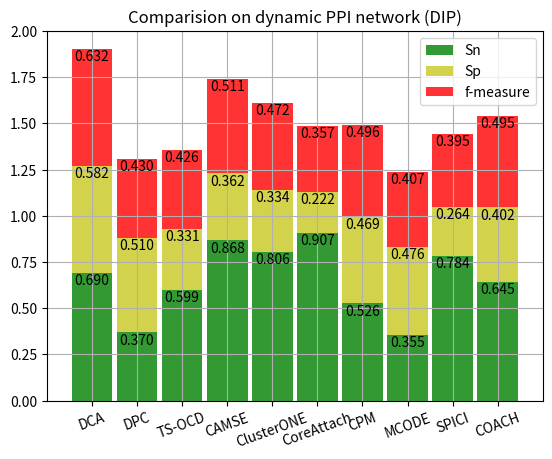

Reproduce this figure in Python.
# -*- coding:UTF-8 -*-
import numpy as np
import matplotlib.pyplot as plt

sn=[0.690349,
0.37,
0.598712,
0.86798,
0.805714,
0.906815,
0.526427,

0.355072,
0.783784,
0.644643,

]

sp=[0.581921,
0.51,
0.330961,
0.362104,
0.333728,
0.222147,
0.468927,

0.475728,
0.263763,
0.401557,
]

f=[0.631514,
0.43,
0.42628,
0.511021,
0.471967,
0.356869,
0.496016,

0.406639,
0.394699,
0.494859,


]


sn_sp=[1.27227,
0.88,
0.929673,
1.230084,
1.139442,
1.128962,
0.995354,

0.8308,
1.047547,
1.0462,


]


plt.figure(1);
N=10
ind=np.arange(1,N+1,1)
width=0.9
plt.bar(ind,sn,width,color='g',label='Sn',alpha=0.8,align='center')
plt.bar(ind,sp,width,color='y',bottom=sn,label='Sp',alpha=0.7,align='center')
plt.bar(ind,f,width,color='r',bottom=sn_sp,label='f-measure',alpha=0.8,align='center')
plt.xticks(ind,('DCA','DPC','TS-OCD','CAMSE','ClusterONE','CoreAttach','CPM','MCODE','SPICI','COACH'), rotation=20 )
plt.title('Comparision on dynamic PPI network (DIP)')
plt.axis([0, N+1, 0, 2.0]);  # 坐标刻度范围
plt.grid(True)
plt.legend(loc='upper right', frameon=True)  # 图例

for x1,y1 in zip(ind,sn):
    plt.text(x1, y1-0.08, '%.3f' % y1, ha='center', va= 'bottom')

i=0
for x2,y2 in zip(ind,sp):
    plt.text(x2, y2-0.08+sn[i], '%.3f' % y2, ha='center', va= 'bottom')
    i+=1
i=0
for x3,y3 in zip(ind,f):
    plt.text(x3, y3-0.08+sn_sp[i], '%.3f' % y3, ha='center', va= 'bottom')
    i+=1
# plt.text(10,34,"text"); # 在x,y处放置文本text
plt.show();




